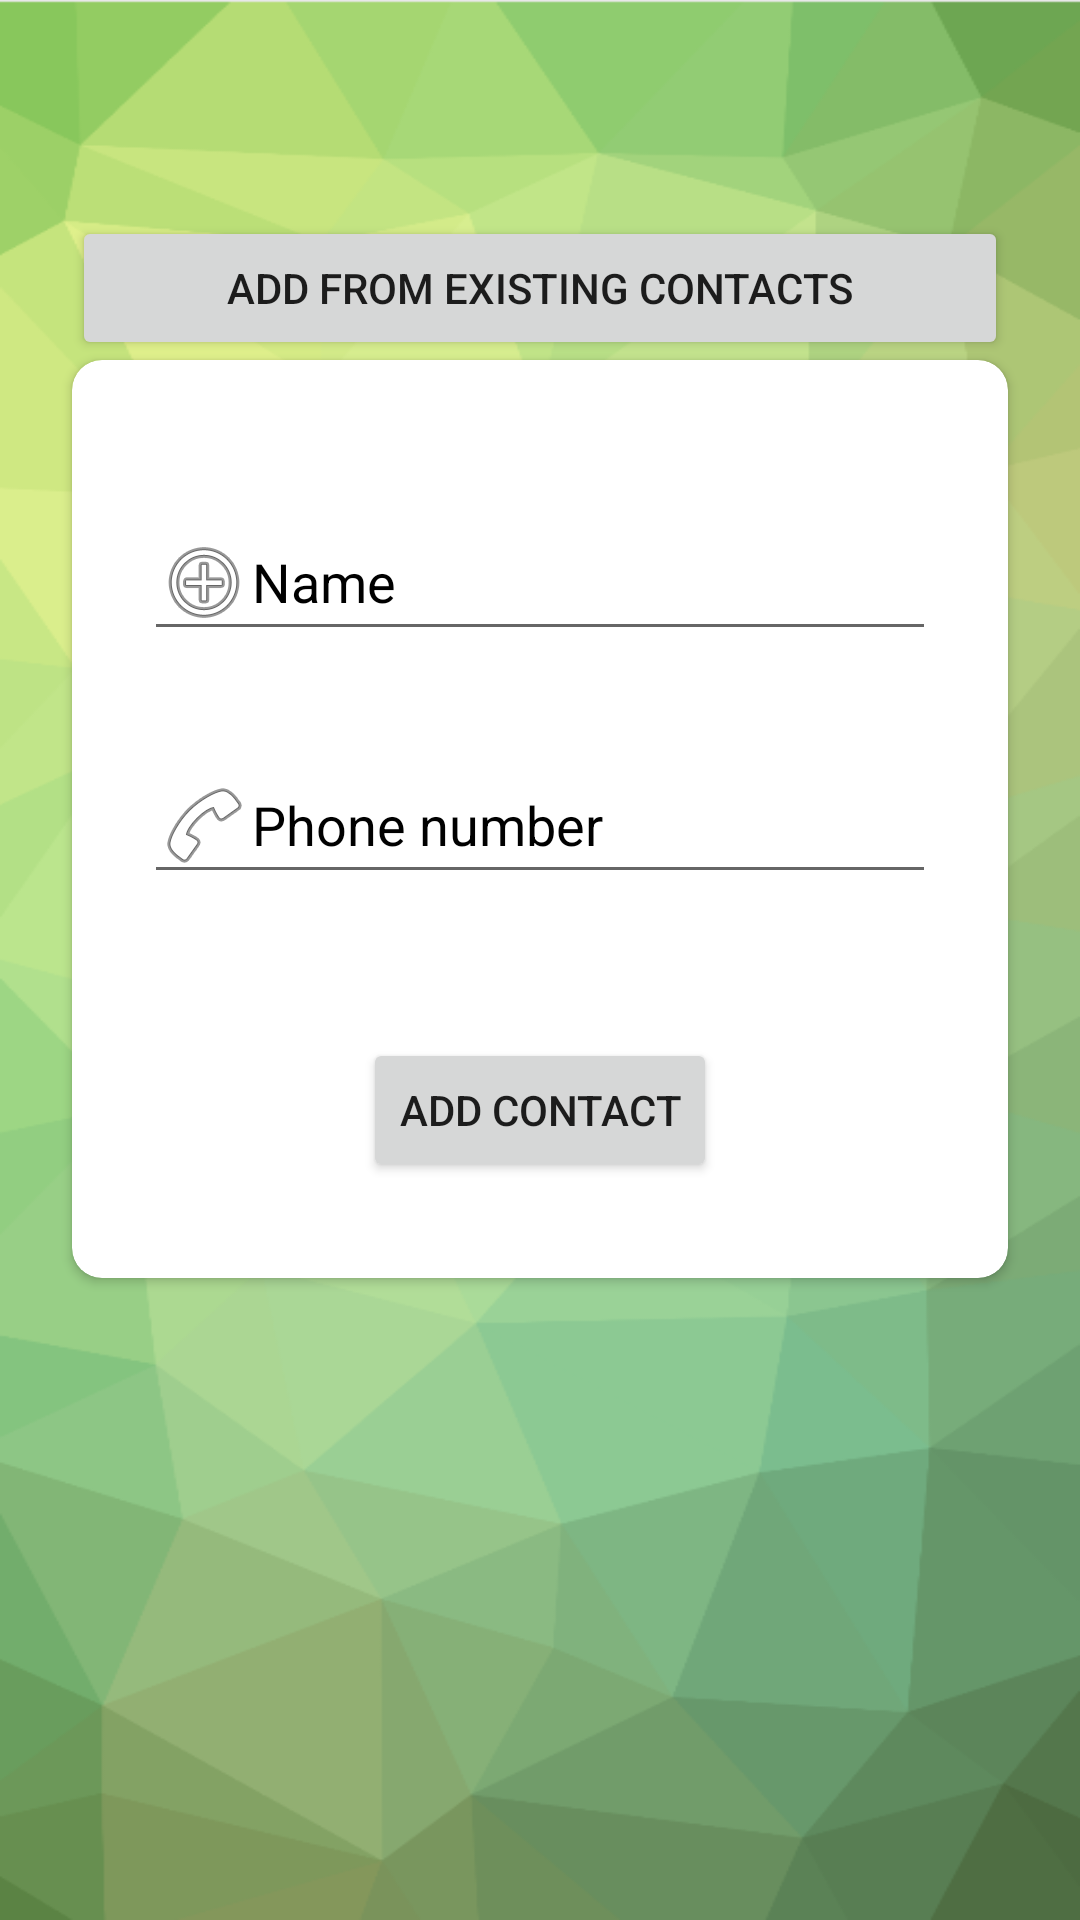

Android layout source for this screen:
<!-- AndroidManifest.xml: application theme Theme.SosApp -->
<!-- res/layout/activity_add_contact.xml -->
<?xml version="1.0" encoding="utf-8"?>
<androidx.constraintlayout.widget.ConstraintLayout xmlns:android="http://schemas.android.com/apk/res/android"
    xmlns:app="http://schemas.android.com/apk/res-auto"
    xmlns:tools="http://schemas.android.com/tools"
    android:layout_width="match_parent"
    android:layout_height="match_parent"
    android:background="@drawable/ic_background_green">

    <androidx.cardview.widget.CardView
        android:id="@+id/cardView"
        android:layout_width="match_parent"
        android:layout_height="wrap_content"
        android:layout_marginStart="24dp"
        android:layout_marginTop="120dp"
        android:layout_marginEnd="24dp"
        app:cardCornerRadius="10dp"
        app:layout_constraintEnd_toEndOf="parent"
        app:layout_constraintStart_toStartOf="parent"
        app:layout_constraintTop_toTopOf="parent">

        <androidx.constraintlayout.widget.ConstraintLayout
            android:layout_width="match_parent"
            android:layout_height="match_parent">

            <androidx.constraintlayout.widget.Guideline
                android:id="@+id/guideline5"
                android:layout_width="wrap_content"
                android:layout_height="wrap_content"
                android:orientation="vertical"
                app:layout_constraintGuide_end="347dp"
                app:layout_constraintStart_toStartOf="parent" />

            <androidx.constraintlayout.widget.Guideline
                android:id="@+id/guideline7"
                android:layout_width="wrap_content"
                android:layout_height="wrap_content"
                android:layout_marginEnd="726dp"
                android:orientation="vertical"
                app:layout_constraintEnd_toEndOf="parent"
                app:layout_constraintGuide_begin="347dp" />

            <EditText
                android:id="@+id/et_new_contact_name"
                android:layout_width="match_parent"
                android:layout_height="wrap_content"
                android:layout_marginStart="24dp"
                android:layout_marginTop="48dp"
                android:layout_marginEnd="24dp"
                android:drawableLeft="@android:drawable/ic_menu_add"
                android:hint="@string/name"
                app:layout_constraintEnd_toStartOf="@+id/guideline7"
                app:layout_constraintStart_toStartOf="@+id/guideline5"
                app:layout_constraintTop_toTopOf="parent" />

            <Button
                android:id="@+id/bt_new_contact_submit"
                android:layout_width="wrap_content"
                android:layout_height="wrap_content"
                android:layout_marginTop="48dp"
                android:layout_marginBottom="32dp"
                android:text="@string/add_contact"
                app:layout_constraintBottom_toBottomOf="parent"
                app:layout_constraintEnd_toEndOf="parent"
                app:layout_constraintStart_toStartOf="parent"
                app:layout_constraintTop_toBottomOf="@+id/et_new_contact_phone" />

            <EditText
                android:id="@+id/et_new_contact_phone"
                android:layout_width="match_parent"
                android:layout_height="wrap_content"
                android:layout_marginStart="24dp"
                android:layout_marginTop="32dp"
                android:layout_marginEnd="24dp"
                android:drawableLeft="@android:drawable/ic_menu_call"
                android:hint="@string/phone_number"
                app:layout_constraintEnd_toStartOf="@+id/guideline7"
                app:layout_constraintStart_toStartOf="@+id/guideline5"
                app:layout_constraintTop_toBottomOf="@+id/et_new_contact_name" />
        </androidx.constraintlayout.widget.ConstraintLayout>
    </androidx.cardview.widget.CardView>

    <Button
        android:id="@+id/bt_add_existing_contact"
        android:layout_width="0dp"
        android:layout_height="wrap_content"
        android:text="Add from existing contacts"
        app:layout_constraintBottom_toTopOf="@+id/cardView"
        app:layout_constraintEnd_toEndOf="@+id/cardView"
        app:layout_constraintStart_toStartOf="@+id/cardView" />

</androidx.constraintlayout.widget.ConstraintLayout>
<!-- resources referenced by this layout -->
<resources>
  <!-- drawable ic_background_green: png bitmap (drawable-v24, 59470 bytes) -->
  <string name="add_contact">Add Contact</string>
  <string name="name">Name</string>
  <string name="phone_number">Phone number</string>
  <style name="Theme.SosApp" parent="Theme.MaterialComponents.DayNight.DarkActionBar">
          
          <item name="android:windowBackground">@drawable/splash_screen_background</item>
          <item name="windowActionBar">false</item>
          <item name="windowNoTitle">true</item>
          <item name="android:textColorHint">@color/black</item>
          <item name="colorPrimary">@color/green_500</item>
          <item name="colorPrimaryVariant">@color/green_700</item>
          <item name="colorOnPrimary">@color/white</item>
          
          <item name="colorSecondary">@color/teal_200</item>
          <item name="colorSecondaryVariant">@color/teal_700</item>
          <item name="colorOnSecondary">@color/black</item>
          
          <item name="android:statusBarColor" tools:targetApi="l">?attr/colorPrimaryVariant</item>
          
  
      </style>
  <!-- drawable splash_screen_background (drawable) -->
  <?xml version="1.0" encoding="utf-8"?>
  <layer-list xmlns:android="http://schemas.android.com/apk/res/android"
      android:opacity="opaque">
      <item android:drawable="@color/green_500" />
      <item
          android:height="170dp"
          android:width="358dp"
          android:gravity="center">
          <bitmap
              android:gravity="fill_horizontal|fill_vertical"
              android:src="@drawable/logo_transparent" />
      </item>
  </layer-list>
  <color name="black">#FF000000</color>
  <color name="green_500">#78A65F</color>
  <color name="green_700">#4A653B</color>
  <color name="white">#FFFFFFFF</color>
  <color name="teal_200">#FF03DAC5</color>
  <color name="teal_700">#FF018786</color>
  <!-- drawable logo_transparent: png bitmap (drawable, 11840 bytes) -->
</resources>
